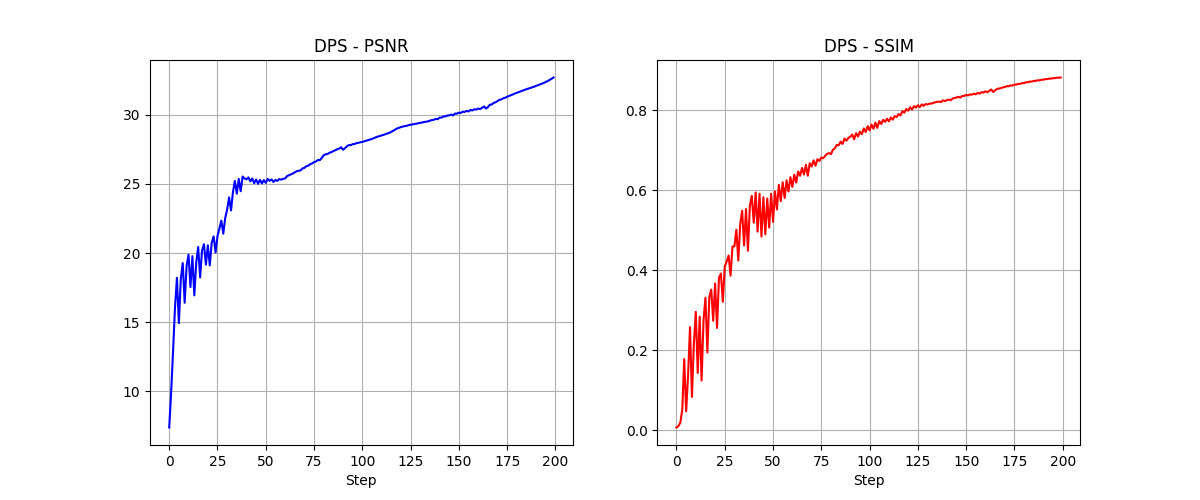

The table this chart was drawn from, first rows:
Step, PSNR, SSIM
0, 7.393, 0.006289
1, 9.949, 0.009913
2, 12.92, 0.01856
3, 16.08, 0.05104
4, 18.21, 0.1776
5, 14.93, 0.04693
6, 18.11, 0.136
7, 19.27, 0.2576
8, 16.41, 0.08279
9, 19.07, 0.2164
10, 19.89, 0.2957
11, 17.54, 0.1428
12, 19.77, 0.2839
13, 16.94, 0.1239
14, 19.32, 0.2747
15, 20.44, 0.3314
16, 18.23, 0.194
17, 20.19, 0.3329
18, 20.64, 0.3515
19, 19.16, 0.2734
20, 20.56, 0.3669
21, 19.11, 0.2555
22, 20.74, 0.3809
23, 21.2, 0.3917
24, 20.03, 0.321
25, 21.22, 0.4093
26, 21.77, 0.4221
27, 22.34, 0.4368
28, 21.4, 0.3865
29, 22.53, 0.4595
30, 23.14, 0.4596
31, 24.02, 0.5014
32, 23.08, 0.4242
33, 24.39, 0.5148
34, 25.21, 0.5488
35, 24.29, 0.4619
36, 25.35, 0.5531
37, 24.47, 0.4487
38, 25.53, 0.5614
39, 25.39, 0.5859
40, 25.33, 0.519
41, 25.46, 0.5946
42, 25.18, 0.4967
43, 25.38, 0.5913
44, 25.04, 0.4842
45, 25.32, 0.5827
46, 25.01, 0.4898
47, 25.28, 0.5796
48, 25.03, 0.5066
49, 25.27, 0.5914
50, 25.07, 0.521
51, 25.35, 0.597
52, 25.22, 0.5522
53, 25.31, 0.6135
54, 25.13, 0.5728
55, 25.28, 0.6202
56, 25.21, 0.5809
57, 25.34, 0.6251
58, 25.3, 0.5971
59, 25.37, 0.6328
... 140 more rows
